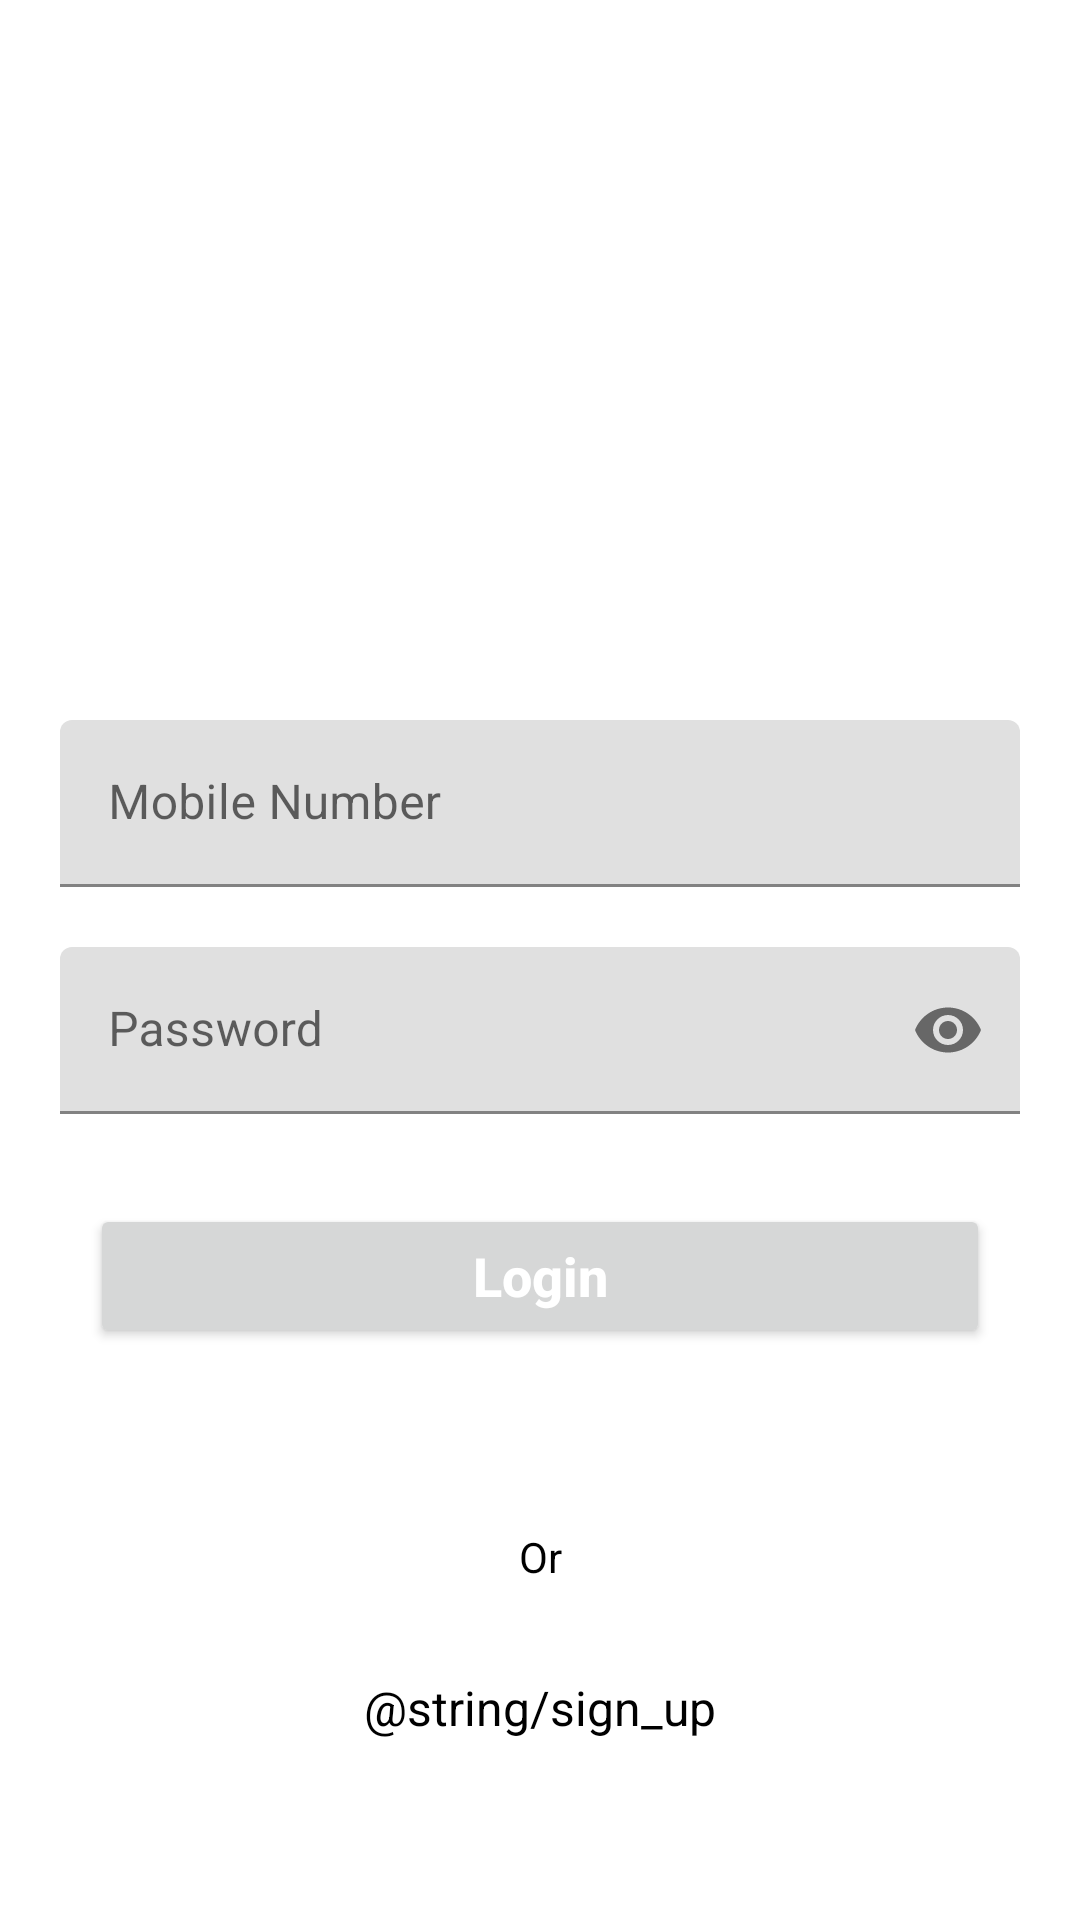

Layout XML and referenced resources for this Android screen:
<!-- AndroidManifest.xml: application theme Theme.BloodDonations -->
<!-- res/layout/activity_login.xml -->
<?xml version="1.0" encoding="utf-8"?>
<ScrollView xmlns:android="http://schemas.android.com/apk/res/android"
    xmlns:app="http://schemas.android.com/apk/res-auto"
    xmlns:tools="http://schemas.android.com/tools"
    android:layout_width="match_parent"
    android:layout_height="match_parent"
    android:background="@android:color/white"
    tools:context=".activities.LoginActivity">

    <LinearLayout
        android:layout_width="match_parent"
        android:layout_height="wrap_content"
        android:orientation="vertical">

        <ImageView
            android:layout_width="match_parent"
            android:layout_height="200dp"
            android:layout_marginTop="20dp"
            android:layout_gravity="center"
            android:scaleType="centerInside"
            android:src="@drawable/logo" />

        <com.google.android.material.textfield.TextInputLayout
            android:layout_width="match_parent"
            android:layout_marginTop="20dp"
            android:layout_height="wrap_content"
            android:layout_marginStart="20dp"
            android:layout_marginEnd="20dp">

            <EditText
                android:id="@+id/number"
                android:hint="Mobile Number"
                android:textSize="16sp"
                android:inputType="number"
                android:textColor="@android:color/black"
                android:layout_width="match_parent"
                android:layout_height="wrap_content"
                tools:ignore="SpeakableTextPresentCheck"/>
        </com.google.android.material.textfield.TextInputLayout>

        <com.google.android.material.textfield.TextInputLayout
            android:layout_width="match_parent"
            android:layout_marginTop="20dp"
            android:layout_height="wrap_content"
            android:layout_marginStart="20dp"
            app:passwordToggleEnabled="true"
            android:layout_marginEnd="20dp">

            <EditText
                android:id="@+id/password"
                android:hint="Password"
                android:inputType="textPassword"
                android:textSize="16sp"
                android:textColor="@android:color/black"
                android:layout_width="match_parent"
                android:layout_height="wrap_content"
                tools:ignore="SpeakableTextPresentCheck"/>
        </com.google.android.material.textfield.TextInputLayout>


        <Button
            android:id="@+id/submit_button"
            android:textColor="@android:color/white"
            android:textSize="18sp"
            android:textStyle="bold"
            android:textAllCaps="false"
            android:text="Login"
            android:layout_margin="30dp"
            android:layout_width="match_parent"
            android:layout_height="wrap_content"/>

        <TextView
            android:text="Or"
            android:textColor="@android:color/black"
            android:layout_marginTop="30dp"
            android:textSize="14sp"
            android:textAlignment="center"
            android:layout_width="match_parent"
            android:layout_height="wrap_content"/>

        <TextView
            android:id="@+id/sign_up_text"
            android:text="@string/sign_up"
            android:textColor="@android:color/black"
            android:layout_margin="30dp"
            android:textSize="16sp"
            android:textAlignment="center"
            android:layout_width="match_parent"
            android:layout_height="wrap_content"/>

    </LinearLayout>

</ScrollView>
<!-- resources referenced by this layout -->
<resources>
  <style name="Theme.BloodDonations" parent="Theme.MaterialComponents.DayNight.DarkActionBar">
          
          <item name="colorPrimary">@color/purple_500</item>
          <item name="colorPrimaryVariant">@color/purple_700</item>
          <item name="colorOnPrimary">@color/white</item>
          
          <item name="colorSecondary">@color/teal_200</item>
          <item name="colorSecondaryVariant">@color/teal_700</item>
          <item name="colorOnSecondary">@color/black</item>
          
          <item name="android:statusBarColor" tools:targetApi="l">?attr/colorPrimaryVariant</item>
          
      </style>
  <color name="purple_500">#FF6200EE</color>
  <color name="purple_700">#FF3700B3</color>
  <color name="white">#FFFFFFFF</color>
  <color name="teal_200">#FF03DAC5</color>
  <color name="teal_700">#FF018786</color>
  <color name="black">#FF000000</color>
</resources>
